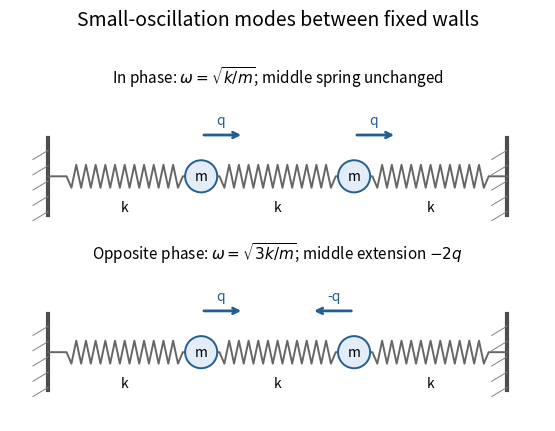

Write Python code to recreate this figure.
#!/usr/bin/env python3
"""Two equal masses and three equal springs; Python 3.14, NumPy/Matplotlib.
Writes a white-background PNG in the working directory.
"""
from pathlib import Path
import numpy as np
import matplotlib
matplotlib.use('Agg')
import matplotlib.pyplot as plt
from matplotlib.patches import Circle
fig,ax=plt.subplots(figsize=(8,4.2),layout='constrained',facecolor='white')
for y,signs,title in [(0,(1,1),r'In phase: $\omega=\sqrt{k/m}$; middle spring unchanged'),(-1.15,(1,-1),r'Opposite phase: $\omega=\sqrt{3k/m}$; middle extension $-2q$')]:
 ax.text(1.5,y+.61,title,ha='center',fontsize=11)
 for x in [0,3]:
  ax.plot([x,x],[y-.25,y+.25],lw=3,color='.3')
  for dy in np.linspace(-.23,.17,5):ax.plot([x-.1,x],[y+dy-.06,y+dy],color='.5',lw=.7)
 for l,r in [(0,1),(1,2),(2,3)]:
  xx=np.linspace(l+.12,r-.12,25);yy=np.zeros_like(xx);yy[1:-1]=.075*np.where(np.arange(len(xx)-2)%2,1,-1);ax.plot(np.r_[l,xx,r],np.r_[y,y+yy,y],lw=1.4,color='.4');ax.text((l+r)/2,y-.23,'k',ha='center',fontsize=10)
 for x,s in zip([1,2],signs):
  ax.add_patch(Circle((x,y),.105,facecolor='#e2edf8',edgecolor='#245d92',lw=1.4,zorder=3));ax.text(x,y,'m',ha='center',va='center',fontsize=10)
  ax.annotate('',xy=(x+.28*s,y+.27),xytext=(x,y+.27),arrowprops={'arrowstyle':'->','color':'#245d92','lw':2})
  ax.text(x+.13*s,y+.34,('q'if s>0 else '-q'),ha='center',fontsize=10,color='#245d92')
ax.set(aspect='equal',xlim=(-.25,3.25),ylim=(-1.6,.9));ax.axis('off');fig.suptitle('Small-oscillation modes between fixed walls',fontsize=14)
fig.savefig(Path.cwd()/'2010-two-mass-spring-modes.png',dpi=165,facecolor='white')
